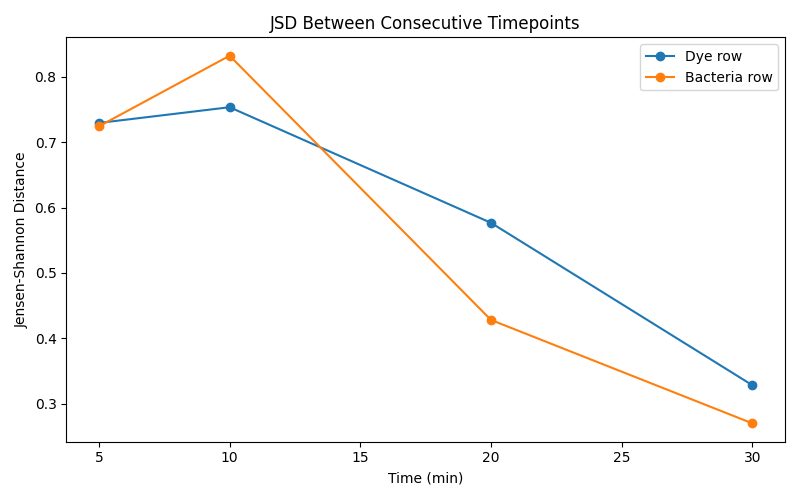

Values plotted in this chart, from the file beside it:
row, t1, t2, jsd
0, 0, 5, 0.7297
0, 5, 10, 0.7537
0, 10, 20, 0.5767
0, 20, 30, 0.3282
1, 0, 5, 0.7245
1, 5, 10, 0.8326
1, 10, 20, 0.4281
1, 20, 30, 0.2698
